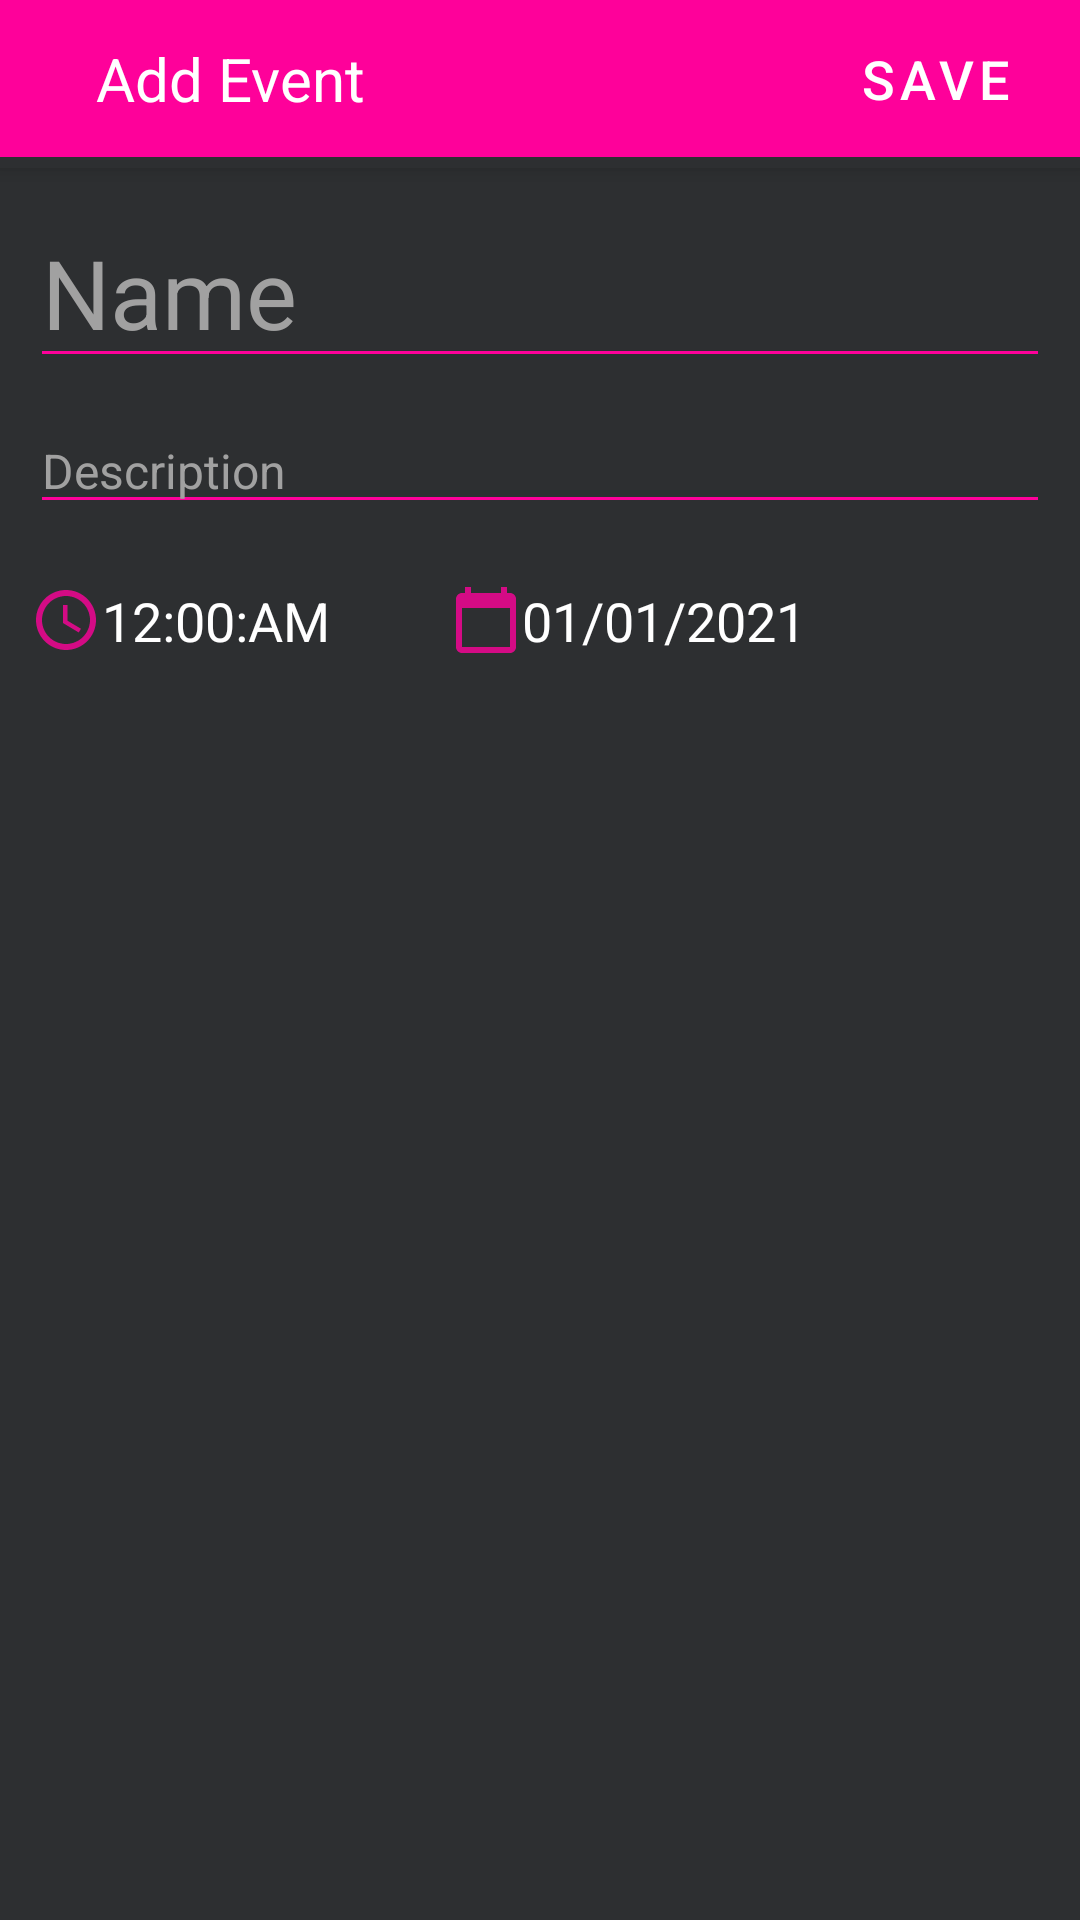

Produce the Android XML layout that renders to this screen, including the resource entries it uses.
<!-- AndroidManifest.xml: application theme Theme.oops_project.noActionBar -->
<!-- res/layout/add_event.xml -->
<?xml version="1.0" encoding="utf-8"?>
<LinearLayout xmlns:android="http://schemas.android.com/apk/res/android"
    xmlns:app="http://schemas.android.com/apk/res-auto"
    android:layout_width="match_parent"
    android:layout_height="wrap_content"
    android:orientation="vertical">

    <com.google.android.material.card.MaterialCardView
        android:layout_width="match_parent"
        android:layout_height="?attr/actionBarSize"
        app:cardBackgroundColor="@color/background_black"
        app:cardCornerRadius="0dp"
        app:cardElevation="4dp"
        app:layout_constraintEnd_toEndOf="parent"
        app:layout_constraintStart_toStartOf="parent"
        app:layout_constraintTop_toTopOf="parent">

        <RelativeLayout
            android:layout_width="match_parent"
            android:layout_height="wrap_content"
            android:background="@color/pink">

            <ImageButton
                android:id="@+id/EventEditCloseBtn"
                android:layout_width="wrap_content"
                android:layout_height="wrap_content"
                android:layout_centerVertical="true"
                android:layout_marginStart="8dp"
                android:background="?attr/selectableItemBackgroundBorderless"
                android:padding="8dp"
                android:src="@drawable/ic_close_white" />

            <TextView
                android:layout_width="wrap_content"
                android:layout_height="wrap_content"
                android:layout_centerVertical="true"
                android:layout_marginStart="8dp"
                android:layout_toEndOf="@id/EventEditCloseBtn"
                android:text="Add Event"
                android:textColor="@android:color/white"
                android:textSize="20sp" />

            <com.google.android.material.button.MaterialButton
                android:id="@+id/EventEditSaveBtn"
                style="@style/Widget.MaterialComponents.Button.TextButton"
                android:layout_width="80dp"
                android:layout_height="wrap_content"
                android:layout_alignParentEnd="true"
                android:layout_centerVertical="true"
                android:layout_marginEnd="8dp"
                android:background="?attr/selectableItemBackground"
                android:padding="8dp"
                android:text="Save"
                android:textColor="@android:color/white"
                android:textSize="18sp" />

        </RelativeLayout>

    </com.google.android.material.card.MaterialCardView>

    <androidx.core.widget.NestedScrollView
        android:layout_width="match_parent"
        android:layout_height="match_parent"
        android:fillViewport="true">

        <RelativeLayout
            android:layout_width="match_parent"
            android:layout_height="wrap_content"
            android:background="@color/background_black">

            <EditText
                android:id="@+id/edtTextNameEvent"
                android:layout_width="match_parent"
                android:layout_height="wrap_content"
                android:layout_marginLeft="10dp"
                android:layout_marginTop="10dp"
                android:layout_marginRight="10dp"
                android:backgroundTint="@color/pink"
                android:backgroundTintMode="src_in"
                android:hint="Name"
                android:maxLength="50"
                android:textColor="@color/white"
                android:textColorHint="@color/grey"
                android:textSize="32sp" />

            <EditText
                android:id="@+id/edtTextDesEvent"
                android:layout_width="match_parent"
                android:layout_height="wrap_content"
                android:layout_below="@id/edtTextNameEvent"
                android:layout_marginLeft="10dp"
                android:layout_marginTop="10dp"
                android:layout_marginRight="10dp"
                android:backgroundTint="@color/pink"
                android:backgroundTintMode="src_in"
                android:hint="Description"
                android:maxLength="50"
                android:textColor="@color/white"
                android:textColorHint="@color/grey"
                android:textSize="16sp" />

            <TextView
                android:id="@+id/textViewTimeEvent"
                android:layout_width="wrap_content"
                android:layout_height="wrap_content"
                android:layout_below="@id/edtTextDesEvent"
                android:layout_marginLeft="10dp"
                android:layout_marginTop="20dp"
                android:layout_marginBottom="20dp"
                android:drawableStart="@drawable/ic_clock_blue"
                android:inputType="time"
                android:text="12:00:AM"
                android:textColor="@color/white"
                android:textSize="18sp" />

            <TextView
                android:id="@+id/textViewDateEvent"
                android:layout_width="wrap_content"
                android:layout_height="wrap_content"
                android:layout_below="@id/edtTextDesEvent"
                android:layout_marginLeft="40dp"
                android:layout_marginTop="20dp"
                android:layout_toRightOf="@id/textViewTimeEvent"
                android:drawableStart="@drawable/ic_calendar_blue"
                android:inputType="date"
                android:text="01/01/2021"
                android:textColor="@color/white"
                android:textSize="18sp" />

        </RelativeLayout>

    </androidx.core.widget.NestedScrollView>

</LinearLayout>
<!-- resources referenced by this layout -->
<resources>
  <color name="background_black">#2d2f31</color>
  <color name="grey">#A1A1A1</color>
  <color name="pink">#FE019A</color>
  <color name="white">#FFFFFFFF</color>
  <!-- drawable ic_calendar_blue (drawable-anydpi) -->
  <vector xmlns:android="http://schemas.android.com/apk/res/android"
      android:width="24dp"
      android:height="24dp"
      android:viewportWidth="24"
      android:viewportHeight="24"
      android:tint="#FE019A"
      android:alpha="0.8">
    <path
        android:fillColor="@android:color/white"
        android:pathData="M20,3h-1L19,1h-2v2L7,3L7,1L5,1v2L4,3c-1.1,0 -2,0.9 -2,2v16c0,1.1 0.9,2 2,2h16c1.1,0 2,-0.9 2,-2L22,5c0,-1.1 -0.9,-2 -2,-2zM20,21L4,21L4,8h16v13z"/>
  </vector>
  <!-- drawable ic_clock_blue (drawable-anydpi) -->
  <vector xmlns:android="http://schemas.android.com/apk/res/android"
      android:width="24dp"
      android:height="24dp"
      android:viewportWidth="24"
      android:viewportHeight="24"
      android:tint="#FE019A"
      android:alpha="0.8">
    <path
        android:fillColor="@android:color/white"
        android:pathData="M11.99,2C6.47,2 2,6.48 2,12s4.47,10 9.99,10C17.52,22 22,17.52 22,12S17.52,2 11.99,2zM12,20c-4.42,0 -8,-3.58 -8,-8s3.58,-8 8,-8 8,3.58 8,8 -3.58,8 -8,8z"/>
    <path
        android:fillColor="@android:color/white"
        android:pathData="M12.5,7H11v6l5.25,3.15 0.75,-1.23 -4.5,-2.67z"/>
  </vector>
  <style name="Theme.oops_project.noActionBar" parent="Theme.MaterialComponents.Light.NoActionBar">
          
  
          <item name="colorPrimary">@color/blue</item>
          <item name="colorPrimaryVariant">@color/purple_700</item>
          <item name="colorPrimaryDark">@color/black</item>
  
          
  
          <item name="colorSecondary">@color/pink</item>
          <item name="colorSecondaryVariant">@color/teal_700</item>
  
          <item name="colorOnSecondary">@color/black</item>
          <item name="colorOnPrimary">@color/white</item>
          <item name="colorSurface">@color/white</item>
          <item name="colorOnSurface">@color/white</item>
      </style>
  <color name="blue">#2ed4f1</color>
  <color name="purple_700">#FF3700B3</color>
  <color name="black">#FF000000</color>
  <color name="teal_700">#FF018786</color>
</resources>
